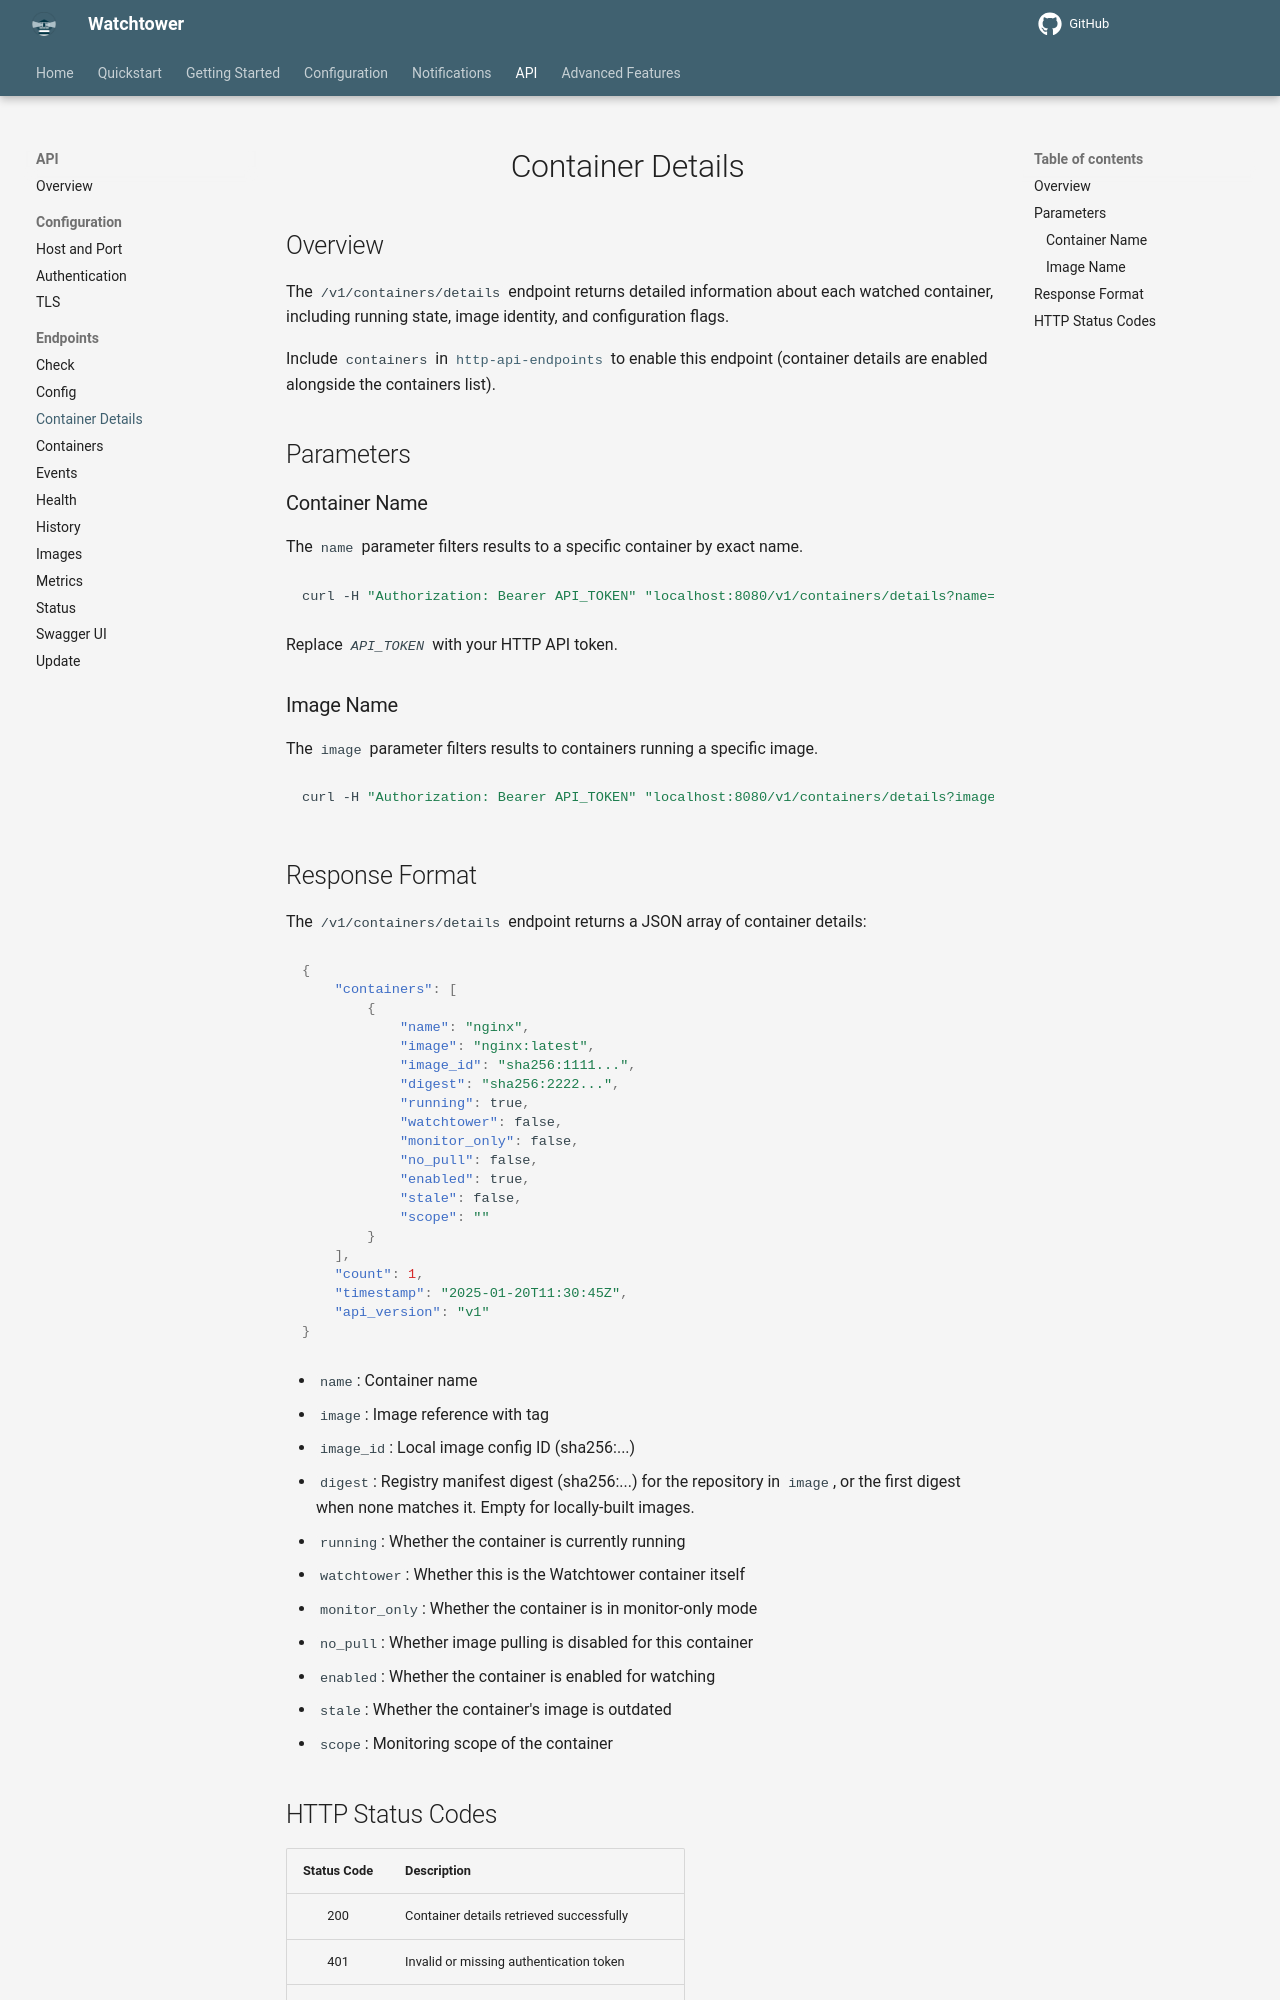

repository: chenjia404/watchtower · page: dev/http-api/endpoints/container-details/index.html · generator: mkdocs

# Container Details

## Overview

The `/v1/containers/details` endpoint returns detailed information about each watched container, including running state, image identity, and configuration flags.

Include `containers` in [`http-api-endpoints`](../../../configuration/http-api/index.md#http_api_endpoints) to enable this endpoint (container details are enabled alongside the containers list).

## Parameters

### Container Name

The `name` parameter filters results to a specific container by exact name.

```bash
curl -H "Authorization: Bearer API_TOKEN" "localhost:8080/v1/containers/details?name=nginx"
```

Replace *`API_TOKEN`* with your HTTP API token.

### Image Name

The `image` parameter filters results to containers running a specific image.

```bash
curl -H "Authorization: Bearer API_TOKEN" "localhost:8080/v1/containers/details?image=nginx:latest"
```

## Response Format

The `/v1/containers/details` endpoint returns a JSON array of container details:

```json
{
    "containers": [
        {
            "name": "nginx",
            "image": "nginx:latest",
            "image_id": "sha256:1111...",
            "digest": "sha256:2222...",
            "running": true,
            "watchtower": false,
            "monitor_only": false,
            "no_pull": false,
            "enabled": true,
            "stale": false,
            "scope": ""
        }
    ],
    "count": 1,
    "timestamp": "2025-01-20T11:30:45Z",
    "api_version": "v1"
}
```

- `name`: Container name
- `image`: Image reference with tag
- `image_id`: Local image config ID (sha256:...)
- `digest`: Registry manifest digest (sha256:...) for the repository in `image`, or the first digest when none matches it. Empty for locally-built images.
- `running`: Whether the container is currently running
- `watchtower`: Whether this is the Watchtower container itself
- `monitor_only`: Whether the container is in monitor-only mode
- `no_pull`: Whether image pulling is disabled for this container
- `enabled`: Whether the container is enabled for watching
- `stale`: Whether the container's image is outdated
- `scope`: Monitoring scope of the container
